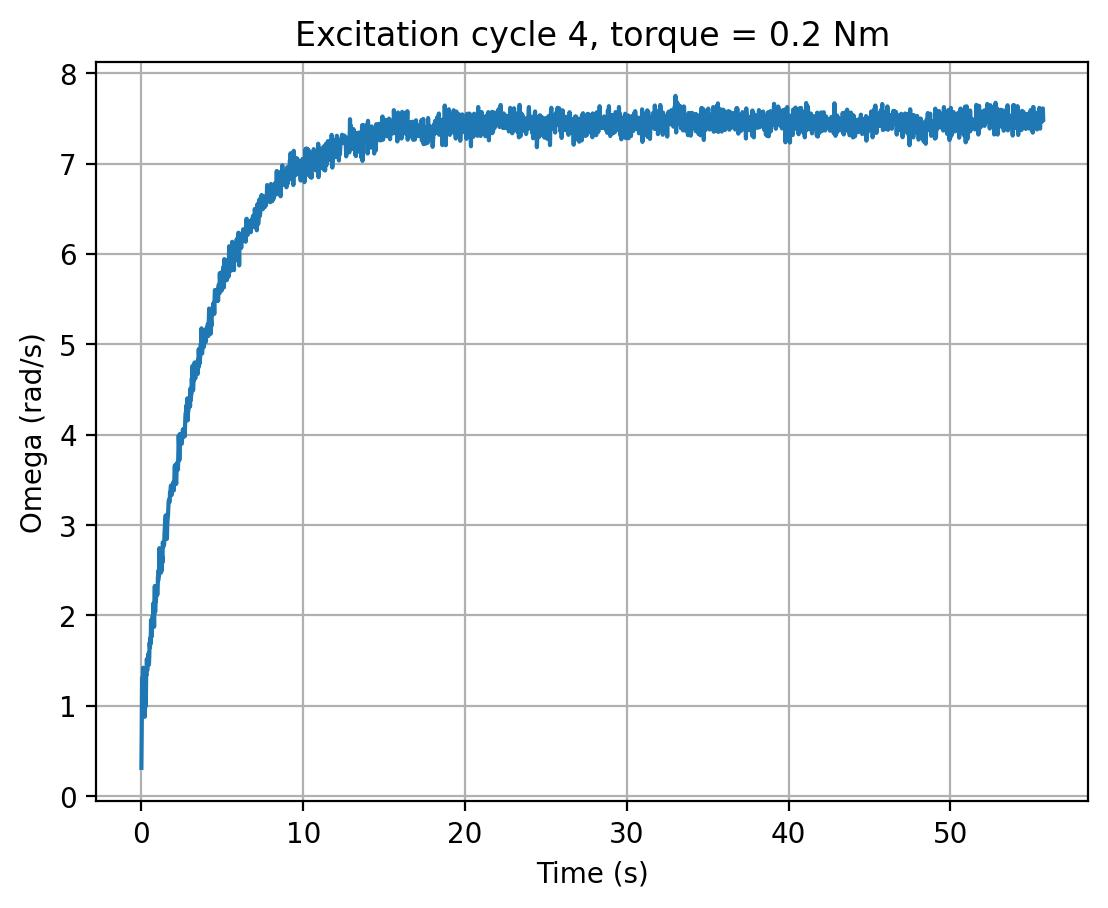

The file beside this chart, header and first rows:
cycle, time_s, omega_rad_s, torque_input
4, 0.0, 0.3145, 0.2
4, 0.02026, 0.7114, 0.2
4, 0.04177, 1.311, 0.2
4, 0.06266, 0.9136, 0.2
4, 0.08376, 1.157, 0.2
4, 0.1047, 1.422, 0.2
4, 0.1257, 1.164, 0.2
4, 0.1465, 1.361, 0.2
4, 0.1675, 0.9459, 0.2
4, 0.1887, 0.9692, 0.2
4, 0.2098, 0.879, 0.2
4, 0.231, 1.042, 0.2
4, 0.2522, 1.356, 0.2
4, 0.2736, 0.9964, 0.2
4, 0.2952, 1.348, 0.2
4, 0.3163, 1.339, 0.2
4, 0.3377, 1.519, 0.2
4, 0.3594, 1.391, 0.2
4, 0.3807, 1.514, 0.2
4, 0.4019, 1.526, 0.2
4, 0.4234, 1.502, 0.2
4, 0.4446, 1.582, 0.2
4, 0.4659, 1.455, 0.2
4, 0.4875, 1.54, 0.2
4, 0.5088, 1.7, 0.2
4, 0.5299, 1.648, 0.2
4, 0.5512, 1.752, 0.2
4, 0.5727, 1.688, 0.2
4, 0.5942, 1.95, 0.2
4, 0.6155, 1.873, 0.2
4, 0.6369, 1.765, 0.2
4, 0.6582, 1.902, 0.2
4, 0.6794, 1.969, 0.2
4, 0.7008, 2.001, 0.2
4, 0.7225, 1.94, 0.2
4, 0.7437, 2.137, 0.2
4, 0.765, 2.061, 0.2
4, 0.7865, 1.875, 0.2
4, 0.8075, 2.152, 0.2
4, 0.8287, 2.326, 0.2
4, 0.8502, 2.04, 0.2
4, 0.8717, 2.194, 0.2
4, 0.8934, 2.151, 0.2
4, 0.9147, 2.21, 0.2
4, 0.9362, 2.285, 0.2
4, 0.9576, 2.252, 0.2
4, 0.9791, 2.227, 0.2
4, 1, 2.244, 0.2
4, 1.022, 2.429, 0.2
4, 1.043, 2.387, 0.2
4, 1.065, 2.501, 0.2
4, 1.086, 2.437, 0.2
4, 1.108, 2.745, 0.2
4, 1.13, 2.567, 0.2
4, 1.151, 2.612, 0.2
4, 1.173, 2.5, 0.2
4, 1.194, 2.567, 0.2
4, 1.215, 2.474, 0.2
4, 1.236, 2.572, 0.2
4, 1.258, 2.501, 0.2
... 2,555 more rows
